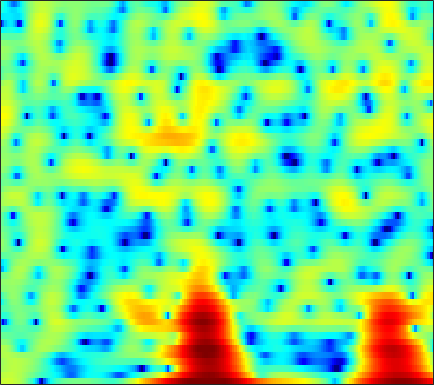

Values plotted in this chart, from the file beside it:
3.2636, 3.5649, 3.7764, 3.8214, 3.7737, 3.6153, 3.3493, 3.0763, 2.6011, 1.9916, 1.223, 0.52477, -0.60905, -2.0347, -3.3505, -5.5633, -8.5908, -11.823, -19.214, -24.104, -14.535, -10.997, -7.9852, -5.9583
2.673, 2.888, 3.094, 3.209, 3.235, 3.188, 3.049, 2.884, 2.584, 2.192, 1.714, 1.302, 0.6936, 0.03126, -0.4863, -1.183, -1.859, -2.335, -2.911, -3.421, -3.879, -4.206, -4.653, -5.151
1.519, 1.879, 2.269, 2.557, 2.706, 2.819, 2.838, 2.794, 2.662, 2.449, 2.162, 1.901, 1.496, 1.03, 0.6429, 0.08064, -0.5309, -1.02, -1.713, -2.453, -3.243, -3.869, -4.75, -5.684
1.377, 1.756, 2.164, 2.465, 2.627, 2.761, 2.81, 2.795, 2.713, 2.565, 2.355, 2.156, 1.836, 1.447, 1.106, 0.5796, -0.03839, -0.571, -1.387, -2.34, -3.454, -4.413, -5.873, -7.567
2.084, 2.285, 2.416, 2.408, 2.324, 2.128, 1.865, 1.649, 1.375, 1.156, 1.017, 0.9706, 0.9647, 0.9861, 0.9896, 0.9424, 0.7981, 0.6029, 0.2075, -0.361, -1.123, -1.829, -2.961, -4.316
2.43, 2.353, 2.04, 1.454, 0.8116, -0.3663, -1.985, -3.545, -6.1, -8.622, -8.845, -7.186, -4.577, -2.43, -1.18, 0.09376, 0.9941, 1.464, 1.861, 2.035, 2.016, 1.892, 1.604, 1.208
0.6847, 0.5784, 0.2765, -0.2339, -0.7676, -1.688, -2.839, -3.817, -5.123, -6.05, -6.082, -5.457, -4.138, -2.708, -1.723, -0.593, 0.3199, 0.8726, 1.446, 1.862, 2.134, 2.249, 2.295, 2.224
-1.191, -1.228, -1.319, -1.445, -1.558, -1.728, -1.914, -2.054, -2.205, -2.281, -2.245, -2.136, -1.891, -1.552, -1.254, -0.8201, -0.3568, 0.002834, 0.4822, 0.9398, 1.344, 1.6, 1.866, 2.035
-3.575, -3.744, -3.705, -3.381, -3.017, -2.503, -2.052, -1.804, -1.601, -1.546, -1.645, -1.812, -2.128, -2.513, -2.767, -2.93, -2.739, -2.321, -1.478, -0.4814, 0.5069, 1.175, 1.93, 2.501
-12.73, -19.87, -14.74, -8.499, -5.788, -3.426, -1.921, -1.184, -0.6166, -0.494, -0.8075, -1.363, -2.619, -4.681, -7.064, -12.77, -24.79, -13.13, -6.297, -2.554, -0.08835, 1.262, 2.589, 3.478
-4.176, -4.522, -4.362, -3.594, -2.818, -1.817, -0.9996, -0.5413, -0.1562, -0.06082, -0.232, -0.5231, -1.065, -1.738, -2.261, -2.789, -2.816, -2.376, -1.341, -0.12, 1.034, 1.784, 2.576, 3.073
-2.822, -2.59, -2.139, -1.626, -1.245, -0.7873, -0.4402, -0.2837, -0.2398, -0.3718, -0.6137, -0.8316, -1.116, -1.317, -1.359, -1.206, -0.8089, -0.3787, 0.2777, 0.9665, 1.616, 2.029, 2.411, 2.587
-6.584, -4.574, -2.599, -1.22, -0.5106, 0.07923, 0.3127, 0.2495, -0.1381, -0.8578, -1.94, -3.001, -4.631, -6.027, -6.337, -5.336, -3.51, -2.126, -0.4944, 0.8455, 1.9, 2.494, 3.019, 3.257
-3.427, -2.296, -1.024, -0.06383, 0.4375, 0.8115, 0.8442, 0.6427, 0.06337, -0.9247, -2.445, -3.994, -6.739, -10.04, -11.3, -8.812, -5.419, -3.384, -1.276, 0.3156, 1.481, 2.119, 2.724, 3.041
0.005715, 0.1995, 0.4879, 0.7388, 0.8741, 0.9528, 0.8766, 0.7193, 0.3536, -0.1971, -0.867, -1.395, -2.065, -2.577, -2.744, -2.619, -2.205, -1.762, -1.054, -0.3135, 0.3489, 0.76, 1.214, 1.521
0.6679, 0.7144, 0.8468, 1.01, 1.122, 1.226, 1.25, 1.191, 0.9974, 0.682, 0.2523, -0.1466, -0.7464, -1.355, -1.787, -2.29, -2.586, -2.6, -2.337, -1.816, -1.134, -0.5806, 0.06652, 0.556
-0.834, -0.742, -0.346, 0.2515, 0.7349, 1.312, 1.748, 1.943, 2.021, 1.871, 1.445, 0.9335, -0.01673, -1.358, -2.689, -4.981, -7.71, -9.346, -8.725, -5.998, -3.433, -1.893, -0.356, 0.6923
-11.09, -10.11, -6.394, -3.325, -1.605, 0.08039, 1.243, 1.839, 2.327, 2.467, 2.286, 1.946, 1.181, 0.002434, -1.17, -3.168, -5.502, -6.772, -6.371, -4.305, -2.155, -0.8753, 0.406, 1.294
-7.734, -7.373, -5.673, -3.67, -2.367, -0.9589, 0.09749, 0.697, 1.272, 1.627, 1.804, 1.818, 1.678, 1.409, 1.144, 0.7445, 0.4008, 0.2449, 0.1895, 0.3085, 0.5316, 0.6762, 0.7606, 0.7183
-1.92, -1.881, -1.722, -1.462, -1.242, -0.9378, -0.6369, -0.3973, -0.05312, 0.3549, 0.7967, 1.115, 1.513, 1.846, 2.027, 2.192, 2.279, 2.272, 2.178, 1.991, 1.645, 1.286, 0.64, -0.2679
0.4191, 0.2062, -0.2108, -0.8063, -1.368, -2.247, -3.146, -3.659, -3.767, -3.045, -1.784, -0.7372, 0.5798, 1.671, 2.32, 2.976, 3.384, 3.533, 3.541, 3.306, 2.802, 2.245, 1.227, -0.206
1.04, 0.6056, -0.2149, -1.408, -2.62, -4.893, -8.491, -13.24, -36.17, -12.09, -6.205, -3.495, -0.9318, 0.87, 1.889, 2.884, 3.517, 3.803, 3.936, 3.786, 3.394, 2.91, 2.026, 0.8844
0.2991, -0.1232, -0.8366, -1.704, -2.454, -3.537, -4.585, -5.156, -5.309, -4.567, -3.246, -2.099, -0.6432, 0.6093, 1.403, 2.23, 2.809, 3.088, 3.239, 3.168, 2.885, 2.527, 1.88, 1.072
-0.5519, -0.9408, -1.548, -2.17, -2.598, -3.028, -3.213, -3.158, -2.8, -2.187, -1.373, -0.697, 0.1942, 1.031, 1.574, 2.164, 2.599, 2.797, 2.907, 2.842, 2.572, 2.275, 1.716, 0.9831
-1.173, -1.79, -2.848, -4.099, -5.011, -5.846, -5.784, -5.135, -3.817, -2.402, -1.067, -0.1927, 0.809, 1.635, 2.129, 2.633, 2.973, 3.112, 3.177, 3.082, 2.818, 2.53, 1.991, 1.268
-0.9986, -1.801, -3.431, -6.106, -9.345, -18.64, -18.27, -10.46, -5.539, -2.611, -0.6398, 0.4084, 1.444, 2.139, 2.501, 2.833, 3.005, 3.079, 3.083, 2.979, 2.798, 2.535, 2.081, 1.448
0.4214, 0.2259, -0.3363, -1.148, -1.799, -2.392, -2.264, -1.696, -0.6382, 0.4084, 1.201, 1.601, 1.865, 1.833, 1.669, 1.349, 1.056, 0.9393, 0.9274, 1.057, 1.162, 1.158, 0.9504, 0.5002
1.626, 1.988, 2.266, 2.413, 2.483, 2.562, 2.658, 2.742, 2.836, 2.845, 2.637, 2.316, 1.534, 0.2958, -1.038, -3.411, -6.054, -7.146, -5.89, -3.679, -2.135, -1.388, -1.076, -1.387
1.116, 1.781, 2.461, 2.938, 3.196, 3.418, 3.519, 3.53, 3.45, 3.22, 2.803, 2.308, 1.323, -0.1336, -1.625, -4.287, -7.546, -8.84, -7.197, -4.585, -2.819, -2.073, -1.777, -2.228
-0.6413, 0.1311, 0.8845, 1.346, 1.537, 1.664, 1.706, 1.713, 1.714, 1.678, 1.611, 1.479, 1.214, 0.7727, 0.3903, -0.1805, -0.6133, -0.8226, -0.8106, -0.6485, -0.4042, -0.3569, -0.4578, -0.8465
-1.421, -0.9912, -0.784, -0.9274, -1.233, -1.797, -2.34, -2.572, -2.466, -1.883, -1.11, -0.5141, 0.1511, 0.6451, 0.8774, 1.072, 1.167, 1.193, 1.195, 1.167, 1.089, 1.022, 0.8808, 0.7016
-0.5747, -0.7016, -1.248, -2.31, -3.534, -6.029, -10.14, -14.56, -13.76, -8.029, -4.415, -2.54, -0.8091, 0.3723, 0.9688, 1.49, 1.726, 1.793, 1.714, 1.547, 1.288, 1.117, 0.9154, 0.8287
0.9046, 0.634, 0.03215, -0.8929, -1.83, -3.408, -5.104, -6.001, -5.803, -4.196, -2.316, -1.048, 0.2556, 1.186, 1.648, 1.986, 2, 1.826, 1.334, 0.6048, -0.3003, -1.032, -1.849, -2.164
1.461, 1.372, 1.156, 0.8044, 0.4763, 0.05918, -0.2581, -0.3632, -0.2615, 0.1138, 0.6532, 1.08, 1.613, 1.989, 2.142, 2.115, 1.81, 1.323, 0.3459, -1.207, -3.411, -5.902, -10.84, -17.35
0.8072, 0.9371, 0.9203, 0.7595, 0.5958, 0.3737, 0.2212, 0.2076, 0.3421, 0.623, 1.024, 1.329, 1.723, 2.002, 2.097, 2.023, 1.694, 1.262, 0.3887, -0.8368, -2.479, -3.879, -5.784, -6.761
0.5169, 0.6354, 0.4346, -0.07662, -0.6062, -1.406, -2.038, -2.221, -1.94, -1.181, -0.2227, 0.4978, 1.311, 1.927, 2.233, 2.436, 2.374, 2.195, 1.729, 1.113, 0.328, -0.2684, -1.055, -1.692
1.779, 1.589, 0.8917, -0.4467, -1.987, -5.024, -9.862, -13.81, -10.07, -5.186, -2.127, -0.4956, 1.039, 2.089, 2.626, 3.083, 3.276, 3.243, 3.04, 2.619, 2.063, 1.532, 0.7296, -0.2176
3.42, 3.091, 2.305, 1.066, -0.161, -2.173, -4.227, -5.122, -4.672, -3.076, -1.426, -0.3785, 0.7276, 1.557, 2.015, 2.419, 2.635, 2.65, 2.516, 2.156, 1.618, 1.073, 0.1635, -0.9832
4.575, 4.332, 3.78, 3.043, 2.382, 1.437, 0.5403, -0.03688, -0.5938, -0.9041, -0.9934, -0.9763, -0.7765, -0.4802, -0.2057, 0.1153, 0.3199, 0.4023, 0.2854, -0.0009135, -0.5272, -1.049, -1.859, -2.835
5.731, 5.589, 5.206, 4.626, 4.058, 3.158, 2.075, 1.149, -0.23, -1.784, -3.359, -4.391, -5.026, -4.7, -4.012, -2.993, -2.272, -1.941, -1.94, -2.266, -2.988, -3.72, -4.742, -5.692
6.319, 6.266, 6.013, 5.502, 4.959, 3.995, 2.724, 1.532, -0.5231, -3.298, -7.521, -12.76, -35.33, -12.43, -8.365, -5.368, -3.819, -3.294, -3.2, -3.87, -5.289, -6.845, -10.17, -14.48
5.455, 5.521, 5.391, 5.023, 4.589, 3.781, 2.741, 1.794, 0.3136, -1.376, -3.122, -4.29, -5.11, -4.948, -4.43, -3.643, -3.068, -2.913, -3.04, -3.71, -4.907, -6.147, -8.311, -10.47
3.987, 4.148, 4.121, 3.875, 3.534, 2.92, 2.13, 1.46, 0.5479, -0.3513, -1.1, -1.501, -1.855, -1.95, -1.882, -1.761, -1.657, -1.645, -1.839, -2.19, -2.687, -3.218, -3.778, -4.19
3.024, 3.217, 3.267, 3.037, 2.697, 2.032, 1.142, 0.38, -0.6619, -1.538, -2.079, -2.185, -1.983, -1.542, -1.158, -0.6975, -0.3913, -0.2684, -0.2977, -0.4959, -0.8539, -1.169, -1.605, -1.941
2.506, 2.844, 3.055, 2.893, 2.523, 1.615, 0.2176, -1.23, -3.787, -6.897, -8.664, -7.552, -4.681, -2.323, -1.008, 0.2692, 1.041, 1.328, 1.425, 1.127, 0.4679, -0.1528, -1.231, -2.273
0.7983, 1.655, 2.3, 2.468, 2.241, 1.492, 0.1777, -1.217, -3.764, -6.963, -8.847, -7.431, -4.181, -1.555, -0.09568, 1.314, 2.197, 2.53, 2.557, 2.071, 1.016, -0.2965, -3.014, -7.77
-2.124, -0.9492, -0.005369, 0.3771, 0.3429, -0.03397, -0.728, -1.362, -2.235, -2.868, -3.034, -2.783, -2.008, -0.9382, -0.1449, 0.7887, 1.507, 1.85, 1.965, 1.721, 1.095, 0.3531, -0.9355, -2.305
-2.296, -1.668, -1.155, -1.073, -1.247, -1.805, -2.66, -3.448, -4.478, -5.256, -5.363, -4.918, -3.863, -2.562, -1.57, -0.4122, 0.4955, 1.006, 1.446, 1.624, 1.565, 1.42, 1.185, 0.9668
-0.7408, -0.5706, -0.5717, -0.8979, -1.372, -2.402, -3.974, -5.658, -8.858, -14, -17.26, -12.57, -7.63, -4.396, -2.619, -0.8466, 0.3908, 1.068, 1.697, 2.046, 2.161, 2.144, 2.039, 1.892
0.8787, 0.8606, 0.6528, 0.2365, -0.253, -1.159, -2.397, -3.56, -5.414, -7.169, -7.576, -6.575, -4.461, -2.385, -1.075, 0.3224, 1.339, 1.868, 2.321, 2.484, 2.392, 2.18, 1.72, 1.124
1.385, 1.308, 1.118, 0.8271, 0.5437, 0.1001, -0.3901, -0.7548, -1.16, -1.365, -1.245, -0.9274, -0.2749, 0.4909, 1.068, 1.746, 2.265, 2.506, 2.595, 2.412, 1.935, 1.36, 0.2525, -1.296
0.5143, 0.3931, 0.2361, 0.06045, -0.06111, -0.2179, -0.3401, -0.385, -0.3371, -0.1443, 0.1789, 0.5072, 1.031, 1.591, 1.983, 2.42, 2.704, 2.794, 2.693, 2.322, 1.632, 0.8719, -0.4832, -2.333
-1.633, -1.809, -1.94, -1.997, -2.037, -2.094, -2.123, -2.077, -1.86, -1.399, -0.7094, -0.09516, 0.7846, 1.643, 2.21, 2.817, 3.203, 3.332, 3.282, 2.946, 2.311, 1.633, 0.5065, -0.8413
-6.456, -6.323, -5.718, -5.171, -5.024, -5.202, -5.754, -6.269, -6.617, -5.87, -4.019, -2.4, -0.3848, 1.296, 2.329, 3.386, 4.088, 4.38, 4.48, 4.24, 3.676, 3.056, 1.923, 0.4971
-22.64, -13.89, -9.477, -7.658, -7.212, -7.627, -9.336, -11.99, -20.59, -18.05, -8.784, -4.979, -1.515, 0.9548, 2.349, 3.74, 4.674, 5.11, 5.343, 5.204, 4.69, 4.056, 2.817, 1.064
-7.239, -7.445, -7.312, -7.181, -7.195, -7.451, -7.89, -8.131, -8.08, -7.097, -5.201, -3.541, -1.389, 0.4869, 1.659, 2.909, 3.814, 4.271, 4.58, 4.566, 4.217, 3.718, 2.79, 1.511
-4.508, -5.272, -6.229, -7.088, -7.653, -8.17, -8.268, -7.989, -7.105, -5.818, -4.283, -3.064, -1.47, -0.02542, 0.9279, 1.979, 2.771, 3.181, 3.509, 3.579, 3.413, 3.144, 2.622, 1.956
-3.511, -4.65, -6.374, -8.424, -10.22, -12.76, -13.96, -12.88, -9.958, -7.084, -4.657, -3.118, -1.363, 0.08623, 0.979, 1.928, 2.595, 2.93, 3.18, 3.218, 3.083, 2.907, 2.542, 2.11
